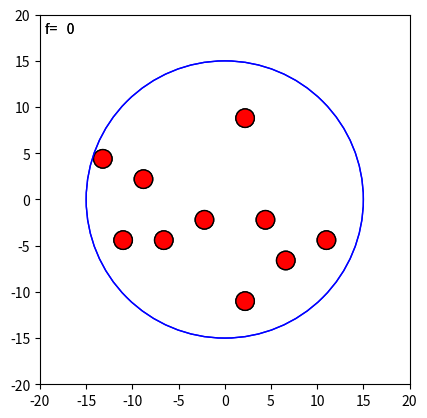

The script that saved this image:
#!/usr/bin/env python2
# -*- coding: utf-8 -*-
"""
Created on Mon Nov 13 09:04:30 2017

[redacted]
"""
import numpy as np
import matplotlib.pyplot as plt
import matplotlib.animation as animation
from random import randint
import scipy.odr 


class particle(object):

      def __init__(self, mass, R, pos, vel, clr = 'r'):
          self.__m = mass
          self.__R = R
          self.__pos = np.array(pos, dtype = 'float')
          self.__vel = np.array(vel, dtype = 'float')
          if type(self) is container:
             self.__patch = plt.Circle((0,0), -self.__R, 
                            ec = 'b', fill = False, ls = 'solid')
          else:
             self.__patch = plt.Circle(self.__pos, self.__R, fc = clr, ec = 'black')


      def __repr__(self):
          return "Particle (Mass: %r, Radius: %r)" %(self.__m, self.__R)


      def pos(self):
          return self.__pos


      def vel(self):
          return self.__vel


      def KE(self):
          return 0.5 * self.__m * np.dot(self.__vel, self.__vel)


      def momentum(self):
          return self.__m * self.__vel
    

      def move(self, dt):
          '''Let the ball move for dt'''
          self.__pos = self.__pos + self.__vel * dt
          
          '''Update the patch of the ball with the new position'''
          self.__patch.center = self.__pos
          

      def get_patch(self):
          return self.__patch
      
        
      def momentum_change(self, new_vel):
          vel_change = new_vel - self.vel()
          momentum_c = self.__m * np.sqrt(np.dot(vel_change, vel_change))
          return momentum_c


      def time_to_collision(self, other):
          '''
          Solve |pos1+vel1*t-pos2-vel2*t| = R1 + R2
          Use relative velocity and position to calculate the
          coefficients of the quadratic equation: at^2+bt+c=0
          '''
          vel_r = self.__vel - other.__vel
          pos_r = self.__pos - other.__pos
          a = np.dot(vel_r, vel_r)
          if a == 0:
              return np.Inf
          b = 2 * np.dot(pos_r, vel_r)
          c = np.dot(pos_r, pos_r) - (other.__R + self.__R)**2
                        
          determinant = b**2-4*a*c
          
          '''Find the minimal real positive solution of the equation'''
          if determinant <= 0:
              return np.Inf
          t = [(-b+np.sqrt(determinant))/(2*a), (-b-np.sqrt(determinant))/(2*a)]
          if t[1] >= 0:
              return t[1]
          elif t[0] >= 0:
              return t[0]
          else:
              return np.Inf


      def collide(self, other):     
          '''Normal direction of the contacting surface'''
          normal = self.__pos - other.__pos

          '''Find velocity component parallel to the normal direction'''
          vel1_para = normal * float(np.dot(self.__vel, normal)) / np.dot(normal, normal)
          vel2_para = normal * float(np.dot(other.__vel, normal)) / np.dot(normal, normal)

          '''Parallel component of centre of mass velocity'''
          vel_cm = (vel1_para * self.__m + vel2_para * other.__m) / (self.__m + other.__m)

          '''Find new normal velocities after the collision'''
          vel1_new_para = 2 * vel_cm - vel1_para
          vel2_new_para = 2 * vel_cm - vel2_para

          '''Combine perpendicular conponents with the new normal components'''
          self.__vel = ( self.__vel - vel1_para ) + vel1_new_para
          other.__vel = ( other.__vel - vel2_para ) + vel2_new_para

          return self, other







class container(particle):

    def __init__(self, mass, R, pos = [0,0], vel = [0,0]):
        particle.__init__(self, mass, -R, pos, vel)
        self.__R = R
    

    def __repr__(self):
        return "Container (Mass: %r, Radius: %r)" %(self.__m, -self.__R)
    
    
    def radius(self):
        return self.__R

    
    def perimeter(self):
        return 2 * np.pi * self.__R


    def surface_area(self):
        return 4 * np.pi * self.__R**2
        






class gas(container):
      '''Record the soonest time when a collision will happen'''
      min_time = 0
      
      '''Find which two particles are involved in the next collision'''
      colliding_particles = []
      
      '''The total momentum change of particles after they collied with the container'''
      accumulated_momentum_change = 0
      
      '''Record the speeds of particles'''
      spd = []
      
      '''Record the pressure in the container'''
      pressure = 0
      
      '''Record the total momentum of all objects at a moment'''
      momentum = 0
      
      '''Record the total kinetic energy of all objects at a moment'''
      ke = 0
      


      def __init__(self, particle_number, particle_m, particle_r, average_ke, container, dt = 0.001,
                   dimension = '2d', spd_distribution = False, record_stats = False):
          self.__number_of_particles = particle_number
          self.__particle_m = particle_m
          self.__particle_r = particle_r
          self.__ke_average = average_ke
          self.__container1 = container
          self.__dt = dt
          
          '''Use to record velocity distribution between frames'''
          self.__spd_distribution = spd_distribution
          self.__record_stats = record_stats
          self.__text0 = None
          
          '''a list that stores all particle objects'''
          self.__particle_objects = []
          
          '''Check input dimension'''
          if dimension in ['2d', '3d', '2D', '3D', 2, 3]:
              self.__d = int(str(dimension)[0])
          else:
              raise ValueError("Wrong dimension!")
                       
          self.__Random_Particles()
          self.__all_objects = [*self.__particle_objects, self.__container1]
         
            
          
      '''This method is used to randomly generate positions of particles.'''
      def __Random_Particles(self):
          
          '''Calculate how many particles can be aligned along the radius of the container.
             The coefficient 1.1 makes space between particles.'''
          particle_diameter = 2 * self.__particle_r
          p = int(self.__container1.radius() / (1.1 * particle_diameter))
          
          '''Prevent too many particles being put in the container.'''
          if (4/3) * np.pi * p**self.__d < self.__number_of_particles:
              raise Exception("Too many particles in the container!")
          
          '''a list that stores occupied positions.'''
          location_occupied = [] 
          for i in range(self.__number_of_particles):
              loop = 0
              while True:
                  pos = np.array([randint(-p,p) * particle_diameter * 1.1 for i in range(self.__d)])
                  
                  '''Set particle postions with respect to the position of the container.'''
                  pos = list(pos + self.__container1.pos())
                  
                  '''Distance away from the center of the container'''
                  distance = np.sqrt(np.dot(pos - self.__container1.pos(), pos - self.__container1.pos()))
                  
                  if pos not in location_occupied and distance < self.__container1.radius() - self.__particle_r:
                      location_occupied.append(pos)
                      break
                  loop += 1
                  '''Prevent dead or extremely long loop'''
                  if loop == 10 * self.__number_of_particles:
                     raise Exception("Too many particles in the container!")
                      
              
              '''Set each particles' kinetic energy equal to the average kinetic energy'''
              average_vel = np.sqrt(2 * self.__ke_average / self.__particle_m)
              vel = [(-1 + 2 * randint(0,1)) * average_vel] + [0 for i in range(self.__d - 1)]
              
              '''Put the newly generated particle in the list'''
              self.__particle_objects.append(particle(self.__particle_m, self.__particle_r, pos, vel))
              
          return None



      '''Find the soonest time at which a collision will happen and which two particles are involved.
         The results will be assigned to class variables.'''
      def __next_collision(self):
          objects = self.__all_objects
          collision = []

          '''Find the next collision time of every pair of objects.'''
          for x, i in enumerate(objects):
              for j in objects[x+1::]:
                  collision.append([i, j, i.time_to_collision(j)])

          '''Assign the shortest time interval to gas.min_time and
             the corresponding pair of objects to gas.colliding_particles'''
          gas.min_time = min(list(zip(*collision))[2])
          colliding_particles = [i[0:2] for i in collision if i[2] == gas.min_time][0]
          gas.colliding_particles = colliding_particles
          
          return None



      def init_figure(self):
        '''Initialise the text that shows the framenumber.'''
        self.__text0 = ax.text(-19.5, 18, "f={:4d}".format(0, fontsize = 12))
        patches = [self.__text0]
        
        '''Add the patches of the particles to the plot.'''
        for b in self.__all_objects:
            pch = b.get_patch()
            ax.add_patch(pch)
            patches.append(pch)
        
        return patches



      def next_frame(self, framenumber):
          try:
              '''This line does not work if animation method is not called.'''
              self.__text0.set_text("f={:4d}".format(framenumber))
          except:
              pass
          
          patches = [self.__text0]
    
          '''The time step for each frame'''
          dt = self.__dt
    
          '''Record for how long the particles will be moving in the following while-loop in one frame.''' 
          time_in_while_loop = 0
    
          '''Record the next collision time and colliding particles'''
          self.__next_collision()
    
          '''Continuously check whether there will be a collision in less than dt.'''
          while gas.min_time < self.__dt:
                  
              '''Although the actual velocity of each particle is constant when no collisions
                 are taking place, the change of time step among frames makes VISUAL velocities 
                 vary in the animation. In order to keep the time step constant, particles can't be 
                 allowed to move for a time interval longer than self.__dt in this while-loop. 
                 After the while-loop is broken, the particles move for (self.__dt - time_in_while_loop),
                 so the total moving time in each frame is always constant.'''
              each_time = 0.99 * gas.min_time
              time_in_while_loop += each_time
              if time_in_while_loop < self.__dt:
                 dt = self.__dt - time_in_while_loop
              else:
                 break
    
              '''Move every particle to the position corresponding to the time at which 
                 the next collision will take place.
                 The coefficient (0.99) in "each_time" makes sure that two particles are not 
                 progressing too much (due to the rounding of gas.min_time) to overlap.'''
              for b in self.__all_objects:
                  b.move(each_time)
    
              '''Get new velocities of the particles(or a particle and a container) that collide.
                 Before new velocities are assigned, the previous velocity of colliding_particles[0], which 
                 must be a particle object, is recorded and the momentum change is calculated if 
                 colliding_particles[1] is a container. It is used to calculated the pressure in the container.'''
              vel_before_collision = gas.colliding_particles[0].vel()
              gas.colliding_particles[0].collide(gas.colliding_particles[1]) # change velocities
              if gas.colliding_particles[1] == self.__container1:
                 gas.accumulated_momentum_change += gas.colliding_particles[0].momentum_change(vel_before_collision)
    
              '''Find the next collision and update gas.colliding_particles and gas.min_time.'''
              self.__next_collision()
    
          '''Move the particles again and update patches of the particles.
             Note that dt = self.__dt - time_in_while_loop, so the total moving time
             in this frame is self.__dt.'''
          for b in self.__all_objects:
              b.move(dt)
              patches.append(b.get_patch())
              
               
          '''The next collision time interval is reduced by self.__dt at the end of each frame.'''
          gas.min_time -= self.__dt
          
          

          '''The velocities of particles within the chosen frames will be recorded.'''       
          if self.__spd_distribution != False and self.__spd_distribution[0] <= framenumber < self.__spd_distribution[1]:
              for b in self.__all_objects[0:-1]:
                  gas.spd.append(np.sqrt(np.dot(b.vel(), b.vel())))
          
             
          if self.__record_stats == True:
              '''Calculate the pressure in the container.'''
              x = [None, None, self.__container1.perimeter(), self.__container1.surface_area()]
              gas.pressure = gas.accumulated_momentum_change / (self.__dt * (framenumber + 1) * x[self.__d])
          
          
              '''Calculate the total momentum and kinetic energy in each frame.'''
              gas.momentum = [0 for i in range(self.__d)] # initialisation
              gas.ke = 0 # initialisation
              for x in self.__all_objects:
                  gas.momentum += x.momentum()
                  gas.ke += x.KE() 
              
          return patches
      
        
        
      '''Plot the histogram of speed distribution and its best-fit function'''
      def histogram(self, bin_number, guess = 300):
          plt.figure()
          
          counts, bins, patch = plt.hist(gas.spd, bins = bin_number, label = "Simulation Result", normed = True, color = "skyblue", ec = "skyblue")
          step = (bins[1] - bins[0]) / 2
          bins = [ i + step for i in bins[:-1] ]
          k = 1.38e-23
          m = self.__particle_m 
          
          '''This is normalised 2D Maxwell-Boltzmann distribution equation.'''
          def boltzmann_2d(p, x):
              T = p
              return (m/T/k)*x*np.exp((-m*x**2.)/2./k/T)
          
          '''This is unnormalised 3D Maxwell-Boltzmann distribution equation.'''
          def boltzmann_3d(p, x):
              T = p
              return ((m/(2.*np.pi*k*T))**1.5)*4*np.pi*(x**2)*np.exp((-m*x**2.)/2./k/T)
          
          func_list = [None, None, boltzmann_2d, boltzmann_3d]
          
          '''Use optimal distance regression method to fit the histogram.
             The estimation must be close to the real value and cannot be too large.'''
          init_guess = [guess]
          model = scipy.odr.Model(func_list[self.__d])
          data = scipy.odr.RealData(bins, counts)
          odr = scipy.odr.ODR(data, model, beta0 = init_guess)
          out = odr.run()
          out.pprint()
            
          x_fit = np.linspace(0, bins[-1], 2000)
          y_fit = func_list[self.__d](out.beta, x_fit)
          fit_label = [None, None, "Unnormalised 2D Maxwell-\nBoltzmann Distribution Fit", "Unnormalised 3D Maxwell-\nBoltzmann Distribution Fit"]
          plt.plot(x_fit, y_fit, c = 'b', label = fit_label[self.__d])
          plt.title("Probability Density   v.s.   Particle Speed")
          plt.xlabel("Particle Speed (m/s)")
          plt.ylabel("Probability Density")
          plt.scatter(bins, counts, c ='k', s = 4)
          plt.legend(loc='best')
          plt.show()
          
          return None
      
        
        
      def Pressure(self):
          return gas.pressure
      
        
      def Momentum(self):
          return gas.momentum
      
        
      def KE(self):
          return gas.ke
          



if __name__ == "__main__":
    '''gas(particle_number, particle_m, particle_r, average_ke, container, dt, dimension, spd_distribution, record_stats)
       Position and velocity of the container and the dimension parameter can be set to 3D.'''
    movie = gas(10, 0.028/(6.02e23), 1, 6.213e-21, container(9999999999999, 15, pos = [0,0], vel = [0,0]),
                dt = 0.001, dimension = 2, spd_distribution = False, record_stats = False)
    
    
    '''The following is the animation method.'''
    fig = plt.figure()
    ax = plt.axes(xlim = (-20, 20), ylim = (-20, 20))
    ax.axes.set_aspect('equal')
    
    
    anim = animation.FuncAnimation( fig,
                                    movie.next_frame,  
                                    interval = 20,
                                    init_func = movie.init_figure, 
                                    blit = True)
    plt.show()
    

    '''
    # The animation part can be commented and the following code can be used to get statistics.
    # To get speed distribution, set spd_distribution to be [start frame, end frame].
    # To get pressure, total kinetic energy and momentum, set record_stats to be True.
    for i in range(5000):
        movie.next_frame(i)
        
        if i % 500 == 0:
           print ("The pressure is " + str(movie.Pressure()))
           print ("The total momentum is " + str(movie.Momentum()))
           print ("The total KE is " + str(movie.KE()))   
        
        
    movie.histogram(bin_number = 30, guess = 300)
   '''
                
